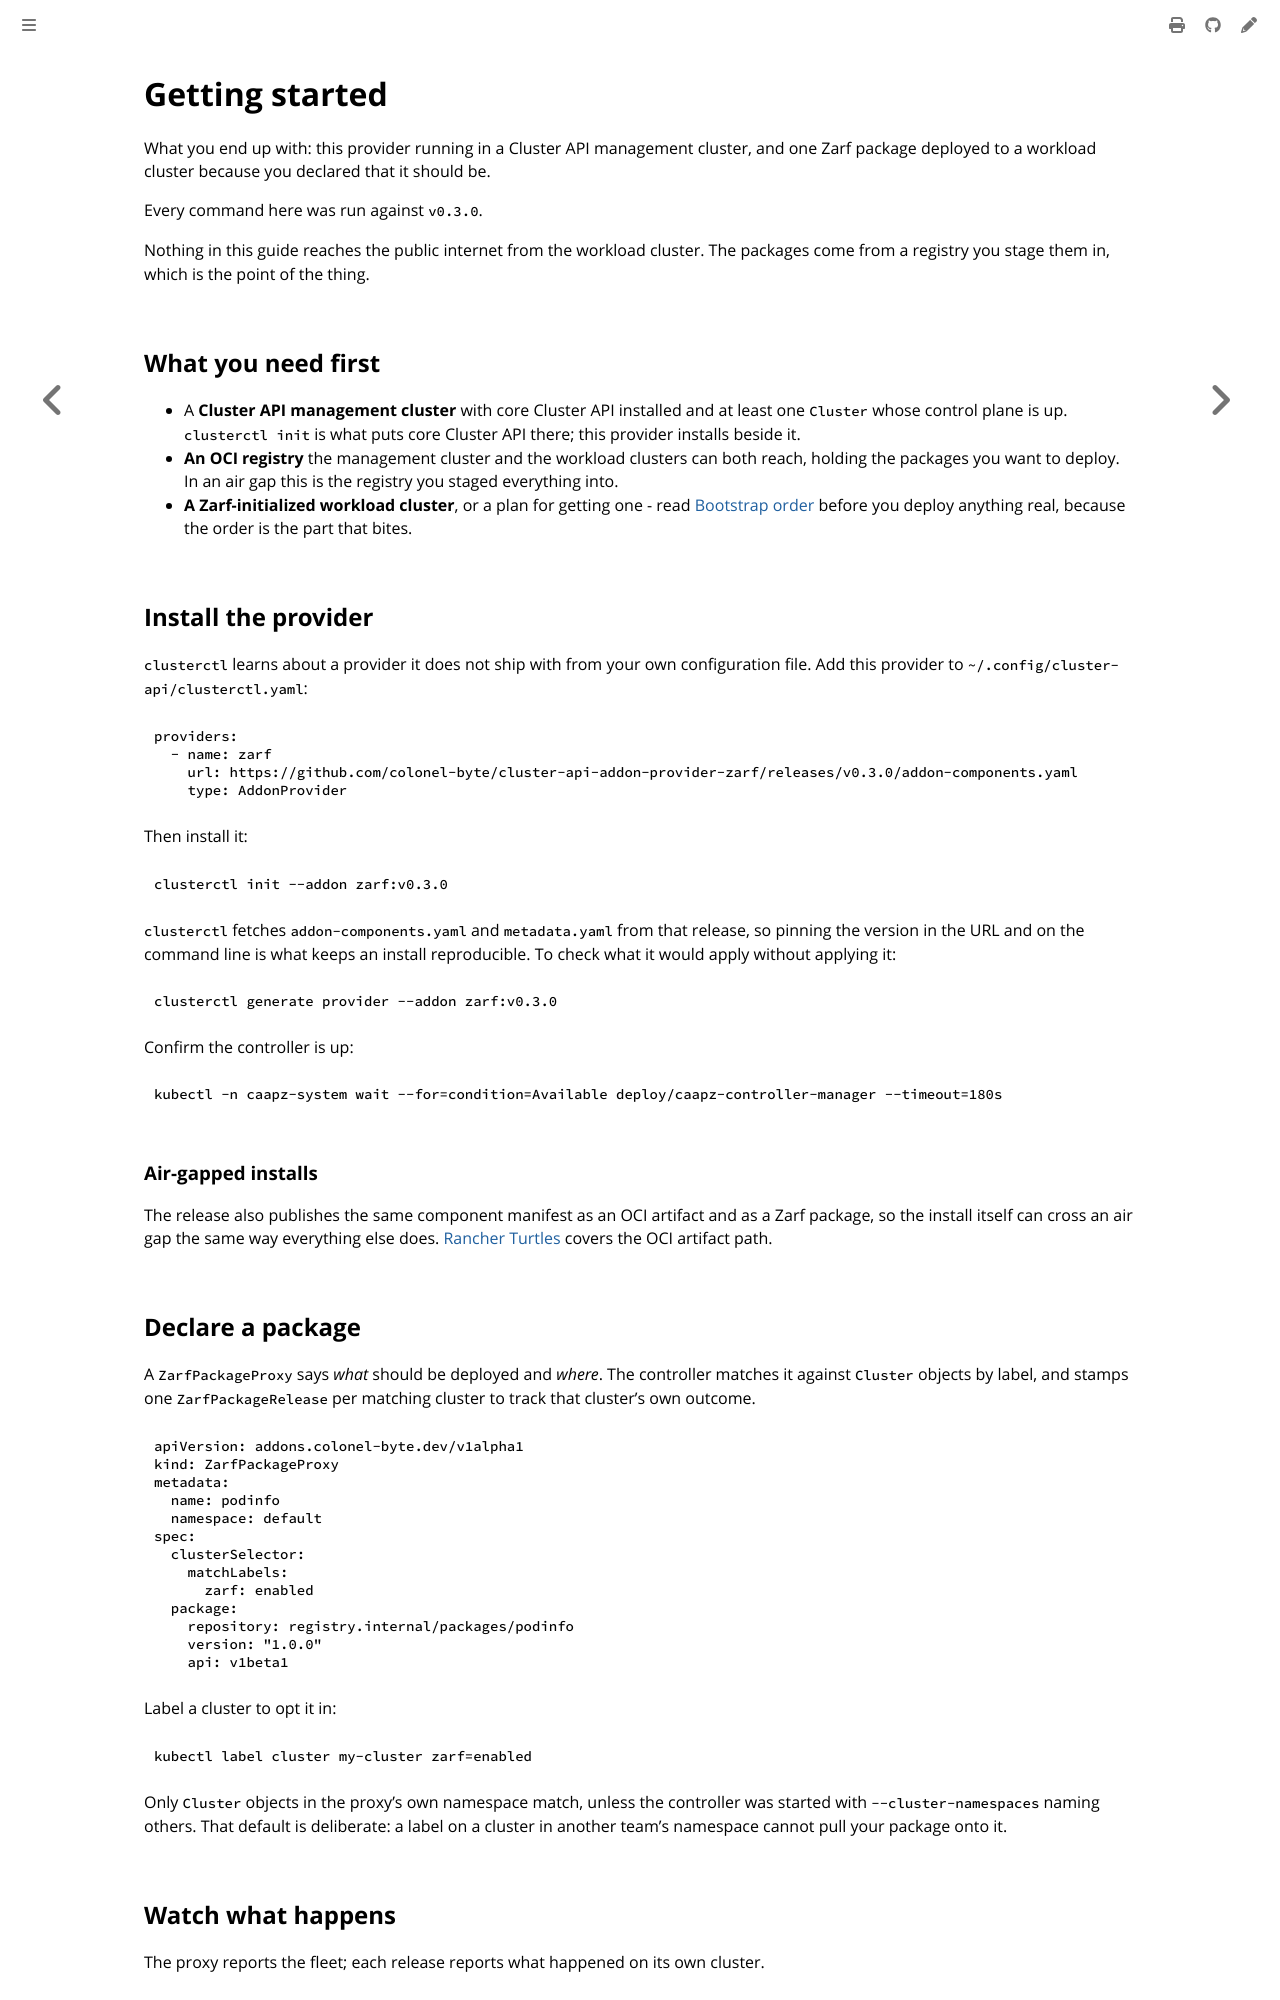

repository: colonel-byte/cluster-api-addon-provider-zarf · page: guides/getting-started.html · generator: mdbook

# Getting started

What you end up with: this provider running in a Cluster API management cluster, and one Zarf package deployed to a workload cluster because you declared that it should be.

<!-- x-release-please-start-version -->
Every command here was run against `v0.3.0`.
<!-- x-release-please-end-version -->

Nothing in this guide reaches the public internet from the workload cluster. The packages come from a registry you stage them in, which is the point of the thing.

## What you need first

- A **Cluster API management cluster** with core Cluster API installed and at least one `Cluster` whose control plane is up. `clusterctl init` is what puts core Cluster API there; this provider installs beside it.
- **An OCI registry** the management cluster and the workload clusters can both reach, holding the packages you want to deploy. In an air gap this is the registry you staged everything into.
- **A Zarf-initialized workload cluster**, or a plan for getting one - read [Bootstrap order](bootstrap-order.md) before you deploy anything real, because the order is the part that bites.

## Install the provider

`clusterctl` learns about a provider it does not ship with from your own configuration file. Add this provider to `~/.config/cluster-api/clusterctl.yaml`:

<!-- x-release-please-start-version -->
```yaml
providers:
  - name: zarf
    url: https://github.com/colonel-byte/cluster-api-addon-provider-zarf/releases/v0.3.0/addon-components.yaml
    type: AddonProvider
```
<!-- x-release-please-end-version -->

Then install it:

<!-- x-release-please-start-version -->
```sh
clusterctl init --addon zarf:v0.3.0
```
<!-- x-release-please-end-version -->

`clusterctl` fetches `addon-components.yaml` and `metadata.yaml` from that release, so pinning the version in the URL and on the command line is what keeps an install reproducible. To check what it would apply without applying it:

<!-- x-release-please-start-version -->
```sh
clusterctl generate provider --addon zarf:v0.3.0
```
<!-- x-release-please-end-version -->

Confirm the controller is up:

```sh
kubectl -n caapz-system wait --for=condition=Available deploy/caapz-controller-manager --timeout=180s
```

### Air-gapped installs

The release also publishes the same component manifest as an OCI artifact and as a Zarf package, so the install itself can cross an air gap the same way everything else does. [Rancher Turtles](rancher-turtles.md) covers the OCI artifact path.

## Declare a package

A `ZarfPackageProxy` says *what* should be deployed and *where*. The controller matches it against `Cluster` objects by label, and stamps one `ZarfPackageRelease` per matching cluster to track that cluster's own outcome.

```yaml
apiVersion: addons.colonel-byte.dev/v1alpha1
kind: ZarfPackageProxy
metadata:
  name: podinfo
  namespace: default
spec:
  clusterSelector:
    matchLabels:
      zarf: enabled
  package:
    repository: registry.internal/packages/podinfo
    version: "1.0.0"
    api: v1beta1
```

Label a cluster to opt it in:

```sh
kubectl label cluster my-cluster zarf=enabled
```

Only `Cluster` objects in the proxy's own namespace match, unless the controller was started with `--cluster-namespaces` naming others. That default is deliberate: a label on a cluster in another team's namespace cannot pull your package onto it.
